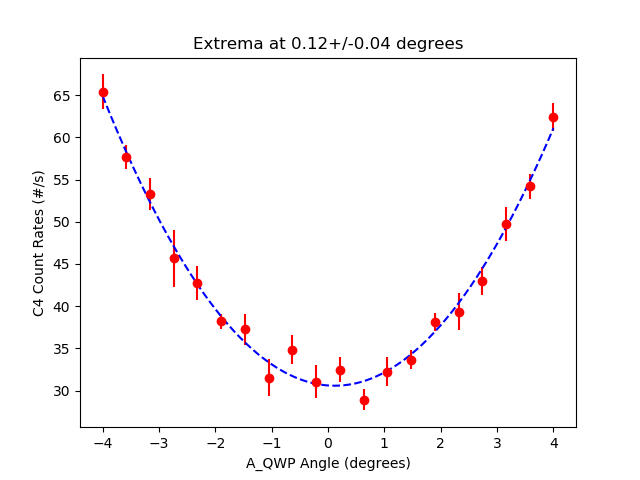

The data file committed next to this chart (first rows):
start, stop, num_samp, samp_period, C_UV_HWP, C_QP, C_PCC, B_C_HWP, B_C_QWP, B_HWP, B_QWP, A_HWP, A_QWP, A, B, Ap, Bp, C4, C5, C6, C7, A_SEM, B_SEM, Ap_SEM
2023-07-20_14-46-44, 2023-07-20_14-47-00, 5, 3, -0.009583, 0.0, 4.003, -0.113, 0.002511, 14.81, -88.89, 0.0009287, -4.002, 4108, 59457, 0.0, 706.1, 65.4, 0.0, 0.0, 0.0, 13.71, 104.6, 0.0
2023-07-20_14-47-00, 2023-07-20_14-47-15, 5, 3, -0.009583, 0.0, 4.003, -0.113, 0.002511, 14.81, -88.89, 0.0009287, -3.58, 4048, 59528, 0.0, 710.3, 57.67, 0.0, 0.0, 0.0, 25.24, 42.89, 0.0
2023-07-20_14-47-16, 2023-07-20_14-47-31, 5, 3, -0.009583, 0.0, 4.003, -0.113, 0.002511, 14.81, -88.89, 0.0009287, -3.159, 3950, 59483, 0.0, 709.0, 53.33, 0.0, 0.1333, 0.0, 6.69, 67.44, 0.0
2023-07-20_14-47-31, 2023-07-20_14-47-47, 5, 3, -0.009583, 0.0, 4.003, -0.113, 0.002511, 14.81, -88.89, 0.0009287, -2.737, 3917, 59334, 0.0, 708.2, 45.67, 0.0, 0.0, 0.0, 23.59, 58.97, 0.0
2023-07-20_14-47-47, 2023-07-20_14-48-02, 5, 3, -0.009583, 0.0, 4.003, -0.113, 0.002511, 14.81, -88.89, 0.0009287, -2.317, 3857, 59602, 0.0, 699.5, 42.8, 0.0, 0.0, 0.0, 10.63, 93.7, 0.0
2023-07-20_14-48-03, 2023-07-20_14-48-18, 5, 3, -0.009583, 0.0, 4.003, -0.113, 0.002511, 14.81, -88.89, 0.0009287, -1.896, 3815, 59572, 0.0, 698.2, 38.2, 0.0, 0.0, 0.0, 12.66, 92.14, 0.0
2023-07-20_14-48-19, 2023-07-20_14-48-34, 5, 3, -0.009583, 0.0, 4.003, -0.113, 0.002511, 14.81, -88.89, 0.0009287, -1.474, 3774, 59514, 0.0, 699.9, 37.27, 0.0, 0.0, 0.0, 14.28, 64.42, 0.0
2023-07-20_14-48-34, 2023-07-20_14-48-50, 5, 3, -0.009583, 0.0, 4.003, -0.113, 0.002511, 14.81, -88.89, 0.0009287, -1.054, 3761, 59499, 0.0, 704.2, 31.53, 0.0, 0.0, 0.0, 16.59, 40.26, 0.0
2023-07-20_14-48-50, 2023-07-20_14-49-05, 5, 3, -0.009583, 0.0, 4.003, -0.113, 0.002511, 14.81, -88.89, 0.0009287, -0.6332, 3770, 59457, 0.0, 715.1, 34.87, 0.0, 0.0, 0.0, 32.95, 27.96, 0.0
2023-07-20_14-49-06, 2023-07-20_14-49-21, 5, 3, -0.009583, 0.0, 4.003, -0.113, 0.002511, 14.81, -88.89, 0.0009287, -0.2138, 3731, 59376, 0.0, 702.2, 31.07, 0.0, 0.06667, 0.0, 17.11, 91.73, 0.0
2023-07-20_14-49-21, 2023-07-20_14-49-37, 5, 3, -0.009583, 0.0, 4.003, -0.113, 0.002511, 14.81, -88.89, 0.0009287, 0.2071, 3806, 59398, 0.0, 693.9, 32.47, 0.0, 0.0, 0.0, 15.28, 99.55, 0.0
2023-07-20_14-49-37, 2023-07-20_14-49-52, 5, 3, -0.009583, 0.0, 4.003, -0.113, 0.002511, 14.81, -88.89, 0.0009287, 0.628, 4653, 60001, 0.0, 1506, 28.93, 0.0, 0.4667, 0.0, 515.6, 389, 0.0
2023-07-20_14-49-53, 2023-07-20_14-50-08, 5, 3, -0.009583, 0.0, 4.003, -0.113, 0.002511, 14.81, -88.89, 0.0009287, 1.048, 3834, 59470, 0.0, 699.6, 32.27, 0.0, 0.0, 0.0, 20.39, 53.12, 0.0
2023-07-20_14-50-08, 2023-07-20_14-50-24, 5, 3, -0.009583, 0.0, 4.003, -0.113, 0.002511, 14.81, -88.89, 0.0009287, 1.47, 3861, 59222, 0.0, 709.1, 33.67, 0.0, 0.06667, 0.0, 13.56, 71.28, 0.0
2023-07-20_14-50-24, 2023-07-20_14-50-40, 5, 3, -0.009583, 0.0, 4.003, -0.113, 0.002511, 14.81, -88.89, 0.0009287, 1.89, 3926, 59328, 0.0, 716.5, 38.13, 0.0, 0.0, 0.0, 22.42, 65.53, 0.0
2023-07-20_14-50-40, 2023-07-20_14-50-56, 5, 3, -0.009583, 0.0, 4.003, -0.113, 0.002511, 14.81, -88.89, 0.0009287, 2.311, 3985, 59279, 0.0, 703.9, 39.33, 0.0, 0.0, 0.0, 21.01, 49.07, 0.0
2023-07-20_14-50-56, 2023-07-20_14-51-12, 5, 3, -0.009583, 0.0, 4.003, -0.113, 0.002511, 14.81, -88.89, 0.0009287, 2.731, 4055, 59241, 0.0, 709.6, 43, 0.0, 0.0, 0.0, 14.24, 60.31, 0.0
2023-07-20_14-51-12, 2023-07-20_14-51-27, 5, 3, -0.009583, 0.0, 4.003, -0.113, 0.002511, 14.81, -88.89, 0.0009287, 3.153, 4127, 59242, 0.0, 726.3, 49.73, 0.0, 0.0, 0.0, 28.65, 18.63, 0.0
2023-07-20_14-51-28, 2023-07-20_14-51-43, 5, 3, -0.009583, 0.0, 4.003, -0.113, 0.002511, 14.81, -88.89, 0.0009287, 3.574, 4171, 59079, 0.0, 711.7, 54.2, 0.0, 0.06667, 0.0, 20.32, 102.9, 0.0
2023-07-20_14-51-44, 2023-07-20_14-51-59, 5, 3, -0.009583, 0.0, 4.003, -0.113, 0.002511, 14.81, -88.89, 0.0009287, 3.995, 4304, 58937, 0.0, 722.8, 62.4, 0.0, 0.0, 0.0, 20.78, 28.15, 0.0
